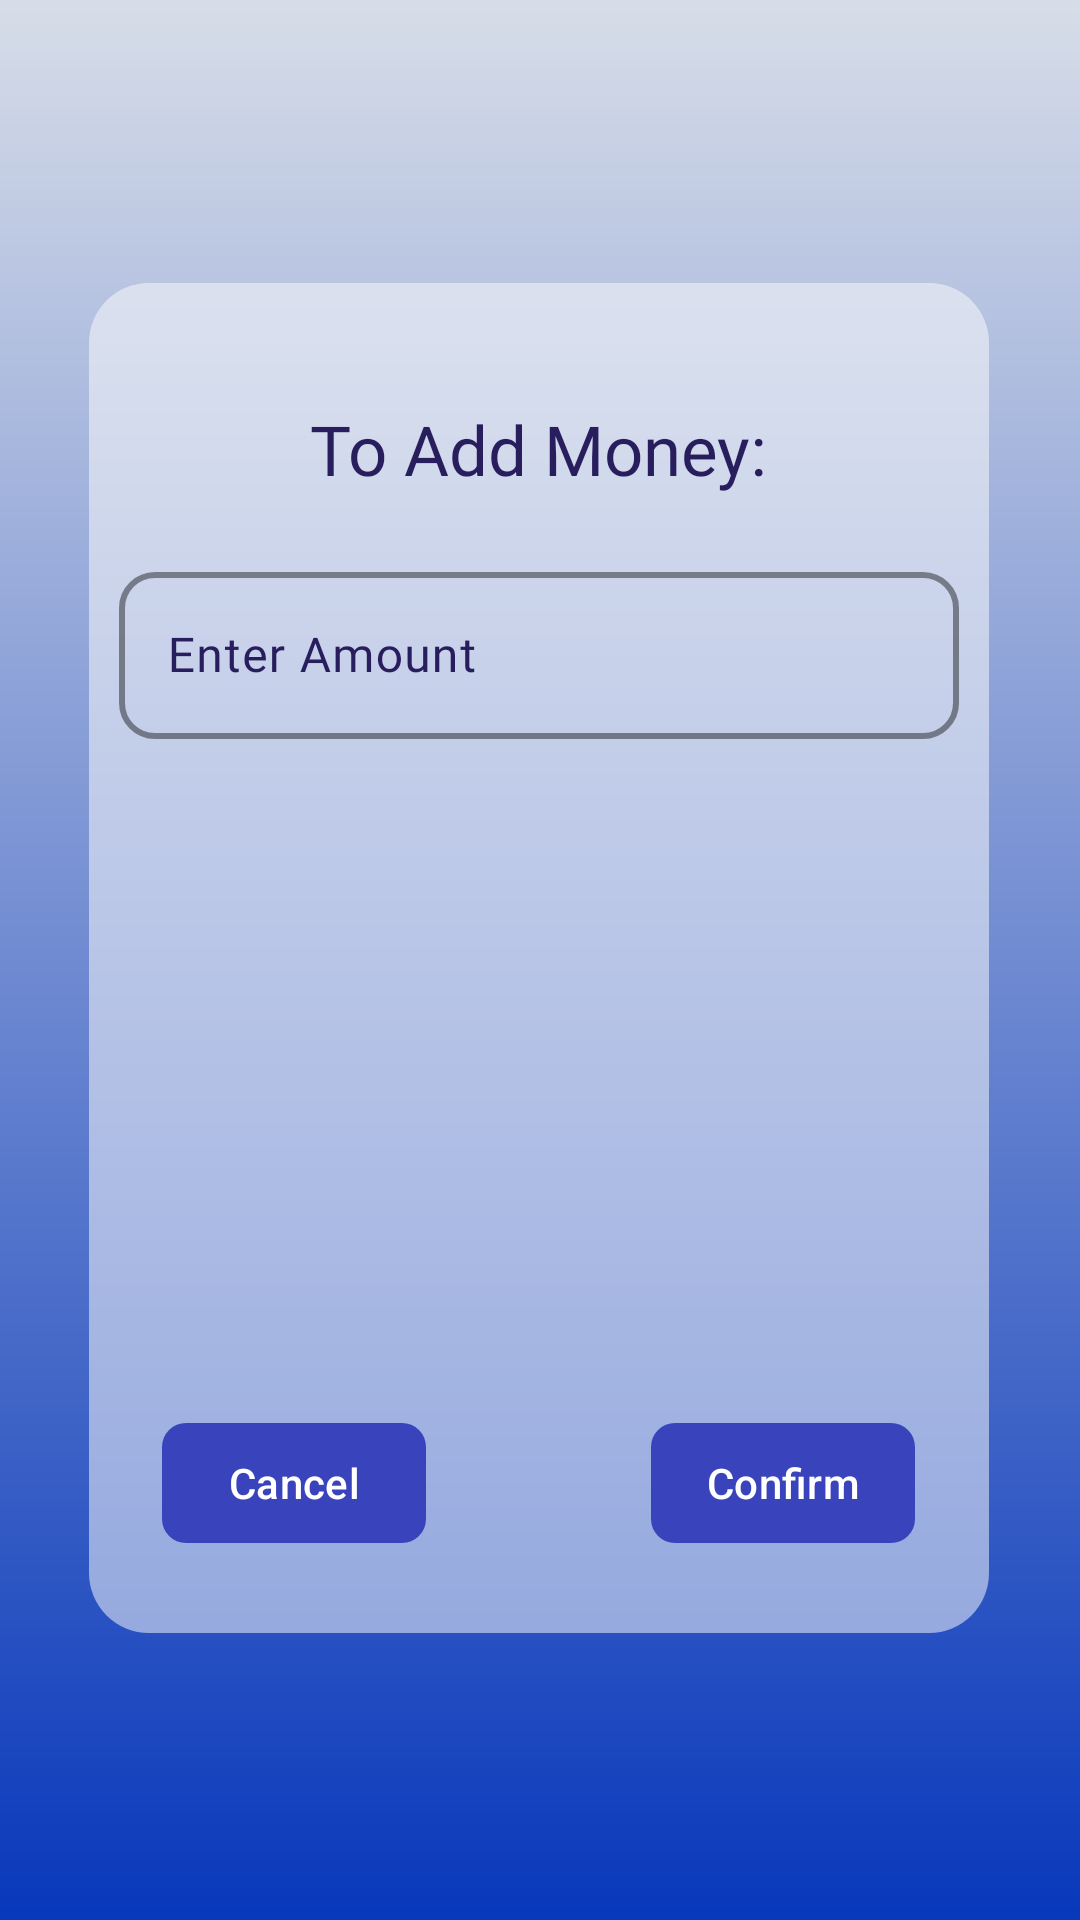

This screen was rendered from an Android layout file. Write that file and the resources it references.
<!-- AndroidManifest.xml: application theme Theme.C1ph3rBank -->
<!-- res/layout/activity_deposit.xml -->
<?xml version="1.0" encoding="utf-8"?>
<androidx.constraintlayout.widget.ConstraintLayout xmlns:android="http://schemas.android.com/apk/res/android"
    xmlns:app="http://schemas.android.com/apk/res-auto"
    xmlns:tools="http://schemas.android.com/tools"
    android:layout_width="match_parent"
    android:layout_height="match_parent"
    android:background="@drawable/gradient1"
    android:id="@+id/DepositLayout">

    <androidx.constraintlayout.widget.ConstraintLayout
        android:layout_width="300dp"
        android:layout_height="450dp"
        android:gravity="center"
        android:orientation="vertical"
        android:padding="10dp"
        android:background="@drawable/user_login_layout_background"
        app:layout_constraintBottom_toBottomOf="parent"
        app:layout_constraintEnd_toEndOf="parent"
        app:layout_constraintHorizontal_bias="0.495"
        app:layout_constraintStart_toStartOf="parent"
        app:layout_constraintTop_toTopOf="parent"
        app:layout_constraintVertical_bias="0.497">

        <TextView
            android:id="@+id/DepositTitle"
            android:layout_width="wrap_content"
            android:layout_height="wrap_content"
            android:layout_gravity="center"
            android:layout_margin="30dp"
            android:fontFamily="@font/fig_tree_semi_bold"
            android:text="@string/to_add_money"
            android:textColor="@color/Indigo"
            android:textSize="23sp"
            app:layout_constraintEnd_toEndOf="parent"
            app:layout_constraintStart_toStartOf="parent"
            app:layout_constraintTop_toTopOf="parent" />

        <com.google.android.material.textfield.TextInputLayout
            android:id="@+id/AmountFieldLayoutDeposit"
            android:layout_width="280dp"
            android:layout_height="wrap_content"
            android:textColorHint="@color/Indigo"
            app:boxCornerRadiusBottomEnd="12dp"
            app:boxCornerRadiusBottomStart="12dp"
            app:boxCornerRadiusTopEnd="12dp"
            app:startIconTint="@color/Indigo"
            app:boxCornerRadiusTopStart="12dp"
            app:boxStrokeColor="@color/Indigo"
            app:boxStrokeWidth="2dp"
            app:hintTextColor="@color/Blue"
            app:layout_constraintBottom_toTopOf="@+id/DepositButton"
            app:layout_constraintEnd_toEndOf="parent"
            app:layout_constraintHorizontal_bias="0.2"
            app:layout_constraintStart_toStartOf="parent"
            app:layout_constraintTop_toBottomOf="@+id/DepositTitle"
            app:layout_constraintVertical_bias="0.083"
            app:startIconDrawable="@drawable/ic_baseline_money_24">

            <com.google.android.material.textfield.TextInputEditText
                android:id="@+id/AmountFieldDeposit"
                android:layout_width="match_parent"
                android:layout_height="wrap_content"
                android:fontFamily="@font/alata_regular"
                android:hint="@string/enter_amount_deposit"
                android:inputType="number"
                android:maxLines="1"
                android:onClick="onClickAmountFieldDeposit"
                android:textColor="@color/Indigo" />
        </com.google.android.material.textfield.TextInputLayout>

        <com.google.android.material.button.MaterialButton
            android:id="@+id/DepositButton"
            android:layout_width="wrap_content"
            android:layout_height="wrap_content"
            android:layout_marginBottom="16dp"
            android:onClick="OnClickVerifyDepositPay"
            android:padding="10dp"
            android:text="@string/confirmDeposit"
            android:textColor="@color/white"
            app:backgroundTint="@color/Blue"
            app:cornerRadius="8dp"
            app:layout_constraintBottom_toBottomOf="parent"
            app:layout_constraintEnd_toEndOf="parent"
            app:layout_constraintHorizontal_bias="0.924"
            app:layout_constraintStart_toStartOf="parent" />

        <com.google.android.material.button.MaterialButton
            android:id="@+id/CancelDepositButton"
            android:layout_width="wrap_content"
            android:layout_height="wrap_content"
            android:layout_marginBottom="16dp"
            android:onClick="OnClickCancelVerifyDepositPay"
            android:padding="10dp"
            android:text="@string/cancelDeposit"
            android:textColor="@color/white"
            app:backgroundTint="@color/Blue"
            app:cornerRadius="8dp"
            app:layout_constraintBottom_toBottomOf="parent"
            app:layout_constraintEnd_toEndOf="parent"
            app:layout_constraintHorizontal_bias="0.075"
            app:layout_constraintStart_toStartOf="parent" />

    </androidx.constraintlayout.widget.ConstraintLayout>
</androidx.constraintlayout.widget.ConstraintLayout>
<!-- resources referenced by this layout -->
<resources>
  <color name="Blue">#FF3944BC</color>
  <color name="Indigo">#FF281E5D</color>
  <color name="white">#FFFFFFFF</color>
  <!-- drawable gradient1 (drawable) -->
  <?xml version="1.0" encoding="utf-8"?>
  <shape xmlns:android="http://schemas.android.com/apk/res/android">
      <gradient android:endColor="#0838BB"
          android:startColor="#D7DDE8"
          android:angle="1"/>
  </shape>
  <!-- drawable user_login_layout_background (drawable) -->
  <?xml version="1.0" encoding="utf-8"?>
  <selector xmlns:android="http://schemas.android.com/apk/res/android">
      <item>
          <shape android:shape="rectangle">
              <solid android:color="@color/LightWhite"/>
              <corners android:radius="20dp"/>
          </shape>
      </item>
  </selector>
  <string name="cancelDeposit">Cancel</string>
  <string name="confirmDeposit">Confirm</string>
  <string name="enter_amount_deposit">Enter Amount</string>
  <string name="to_add_money">To Add Money:</string>
  <style name="Theme.C1ph3rBank" parent="Theme.Material3.DayNight.NoActionBar">
          
          <item name="colorPrimary">@color/purple_500</item>
          <item name="colorPrimaryVariant">@color/purple_700</item>
          <item name="colorOnPrimary">@color/white</item>
          
          <item name="colorSecondary">@color/teal_200</item>
          <item name="colorSecondaryVariant">@color/teal_700</item>
          <item name="colorOnSecondary">@color/black</item>
          
          <item name="android:statusBarColor">?attr/colorPrimaryVariant</item>
          
  
      </style>
  <color name="LightWhite">#85FCFCFC</color>
  <color name="purple_500">#FF6200EE</color>
  <color name="purple_700">#FF3700B3</color>
  <color name="teal_200">#FF03DAC5</color>
  <color name="teal_700">#FF018786</color>
  <color name="black">#FF000000</color>
</resources>
